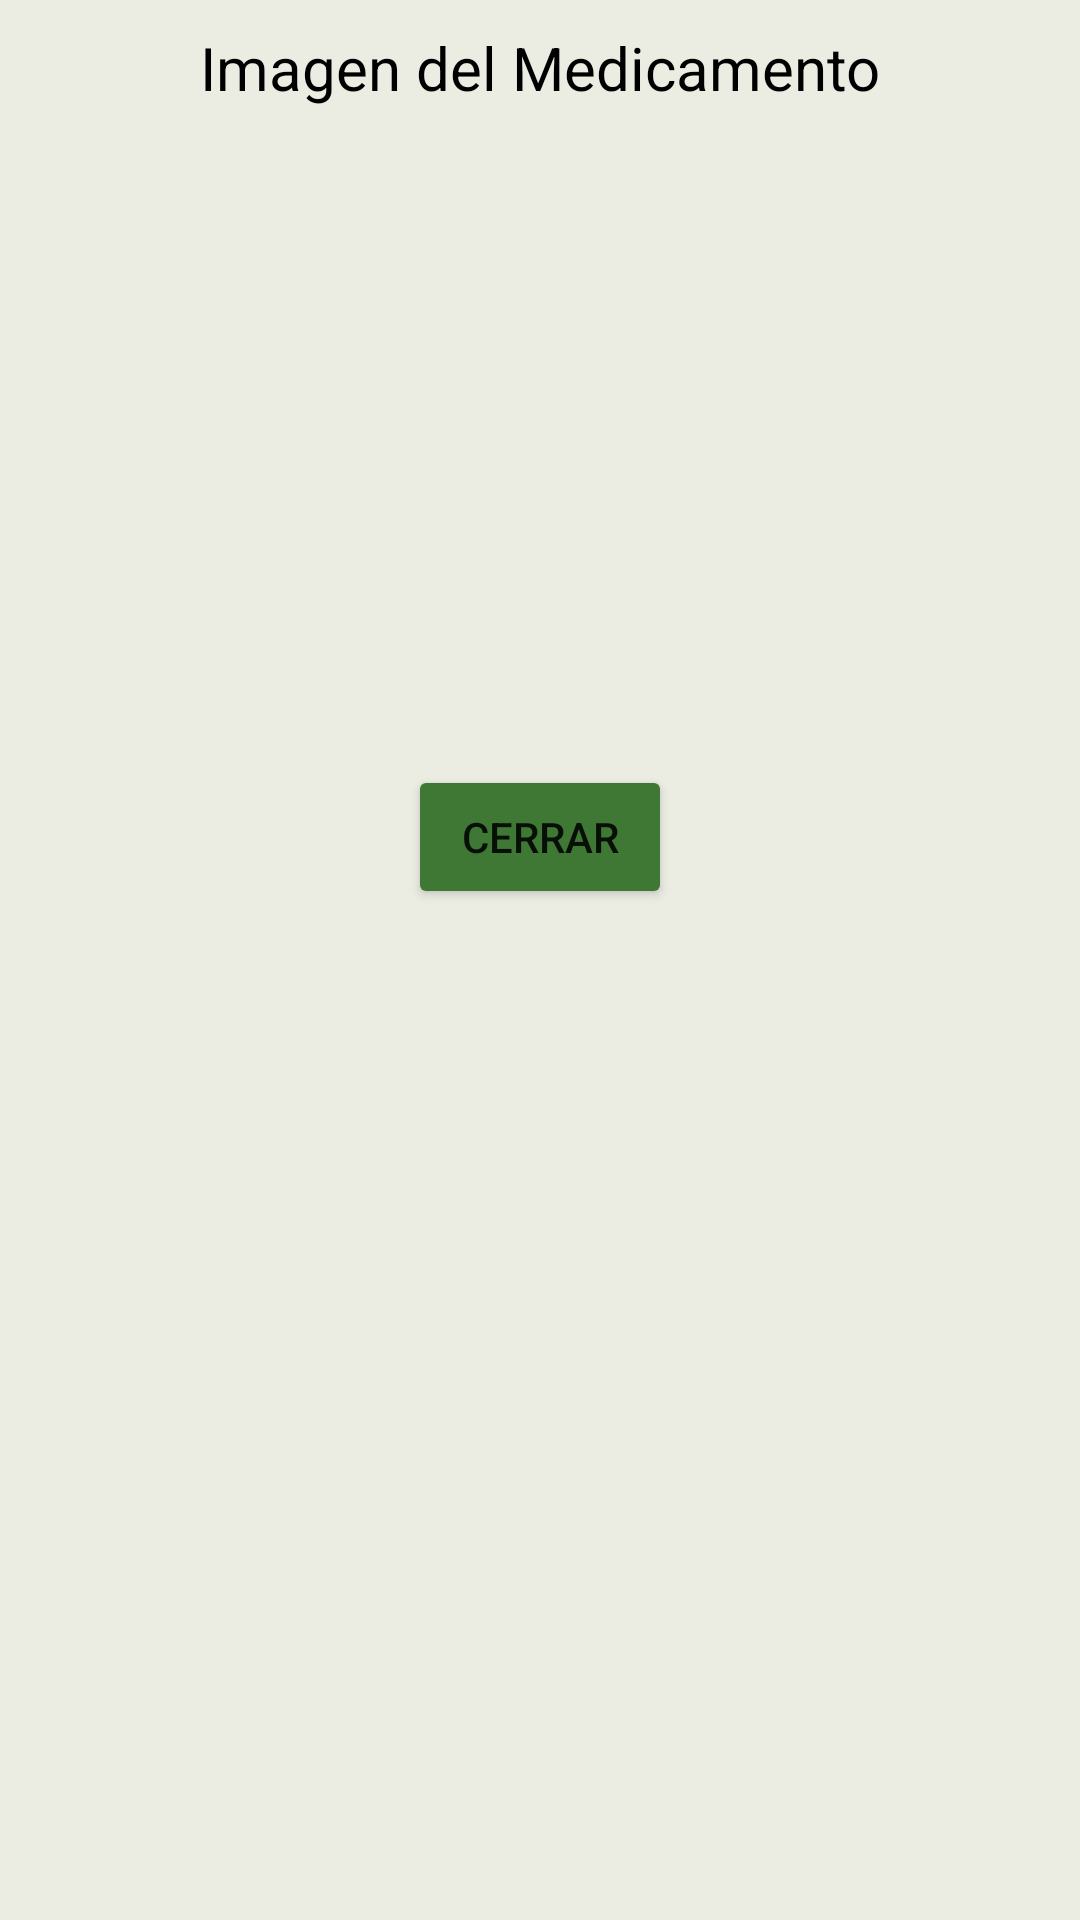

Write the Android layout XML for this screen, with the resource values it uses.
<!-- AndroidManifest.xml: application theme Theme.Examen3Angie -->
<!-- res/layout/mostrar_imagen.xml -->
<?xml version="1.0" encoding="utf-8"?>
<LinearLayout xmlns:android="http://schemas.android.com/apk/res/android"
    xmlns:app="http://schemas.android.com/apk/res-auto"
    android:layout_width="match_parent"
    android:layout_height="match_parent"
    android:background="#EBECE2"
    android:orientation="vertical">


    <TextView
        android:id="@+id/textViewDialogPersonalizado"
        android:layout_width="match_parent"
        android:layout_height="45dp"
        android:gravity="center"
        android:text="Imagen del Medicamento"
        android:textColor="#000000"
        android:textSize="20sp" />

    <ImageView
        android:id="@+id/imageViewDialog"
        android:layout_width="250dp"
        android:layout_height="200dp"
        android:layout_gravity="center" />

    
    
    
    
    
    

    <Button
        android:id="@+id/buttonDialog"
        android:layout_width="wrap_content"
        android:layout_height="wrap_content"
        android:layout_gravity="center"
        android:layout_marginTop="10dp"
        android:backgroundTint="#3F7735"
        android:text="Cerrar"
        app:icon="?attr/actionModeCloseDrawable" />

</LinearLayout>
<!-- resources referenced by this layout -->
<resources>
  <style name="Theme.Examen3Angie" parent="Theme.MaterialComponents.DayNight.DarkActionBar">
          
          <item name="colorPrimary">@color/purple_500</item>
          <item name="colorPrimaryVariant">@color/purple_700</item>
          <item name="colorOnPrimary">@color/white</item>
          
          <item name="colorSecondary">@color/teal_200</item>
          <item name="colorSecondaryVariant">@color/teal_700</item>
          <item name="colorOnSecondary">@color/black</item>
          
          <item name="android:statusBarColor" tools:targetApi="l">?attr/colorPrimaryVariant</item>
          
      </style>
  <color name="purple_500">#FF6200EE</color>
  <color name="purple_700">#FF3700B3</color>
  <color name="white">#FFFFFFFF</color>
  <color name="teal_200">#FF03DAC5</color>
  <color name="teal_700">#FF018786</color>
  <color name="black">#FF000000</color>
</resources>
